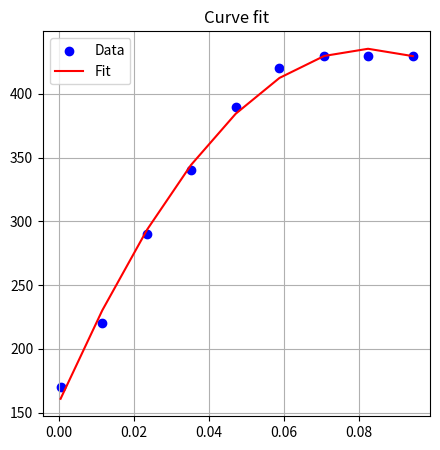
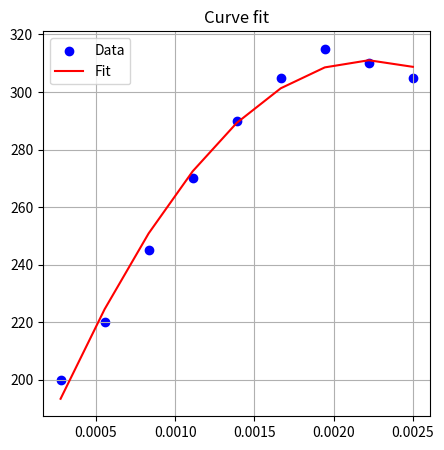

These charts were generated, in order, by the following Python code:
import numpy as np
import matplotlib.pyplot as plt

def fan_power_curve(x: float, a: float, b: float, c: float) -> float:

    return a * x**2 + b * x + c;

def pump_power_curve(x: float, a: float, b: float, c: float, d: float) -> float:

    return a * x**3 + b * x**2 + c * x + d;

def print_params(opt_param: np.ndarray) -> None:

    print("Optimal curve");
    print("-" * 13);
    print(f"{opt_param[0]:.3f} * x**2 + {opt_param[1]:.3f} * x + {opt_param[2]:.3f}");

    return;

def print_pump_params(opt_param: np.ndarray) -> None:

    print("Optimal curve");
    print("-" * 13);
    print(f"{opt_param[0]:.3f} * x**3 + {opt_param[1]:.3f} * x**2 + {opt_param[2]:.3f} * x + {opt_param[3]:.3f}");

    return;

def plot_fit(xdata: np.ndarray, ydata: np.ndarray, func: callable, opt_param: np.ndarray) -> None:

    fig = plt.figure(figsize=(5, 5));

    ax = fig.add_subplot(1, 1, 1);

    ax.set_title("Curve fit");
    ax.scatter(xdata, ydata, label="Data", c="b");
    ax.plot(xdata, func(xdata, *opt_param), label="Fit", c="r");
    ax.grid();
    ax.legend();
    
    plt.show();

    return;

if __name__ == "__main__":

    from scipy.optimize import curve_fit

    xdata_fan = np.array([2, 42, 85, 127, 170, 212, 255, 297, 340]) / 3600;
    ydata_fan = np.array([170, 220, 290, 340, 390, 420, 430, 430, 430]);

    opt_param, _ = curve_fit(fan_power_curve, xdata_fan, ydata_fan);
    print_params(opt_param);
    plot_fit(xdata_fan, ydata_fan, fan_power_curve, opt_param);

    xdata_pump = np.arange(1, 10, 1) / 3600;
    ydata_pump = np.array([200, 220, 245, 270, 290, 305, 315, 310, 305]);

    opt_param_pump, _ = curve_fit(pump_power_curve, xdata_pump, ydata_pump);
    print_pump_params(opt_param_pump);
    plot_fit(xdata_pump, ydata_pump, pump_power_curve, opt_param_pump);